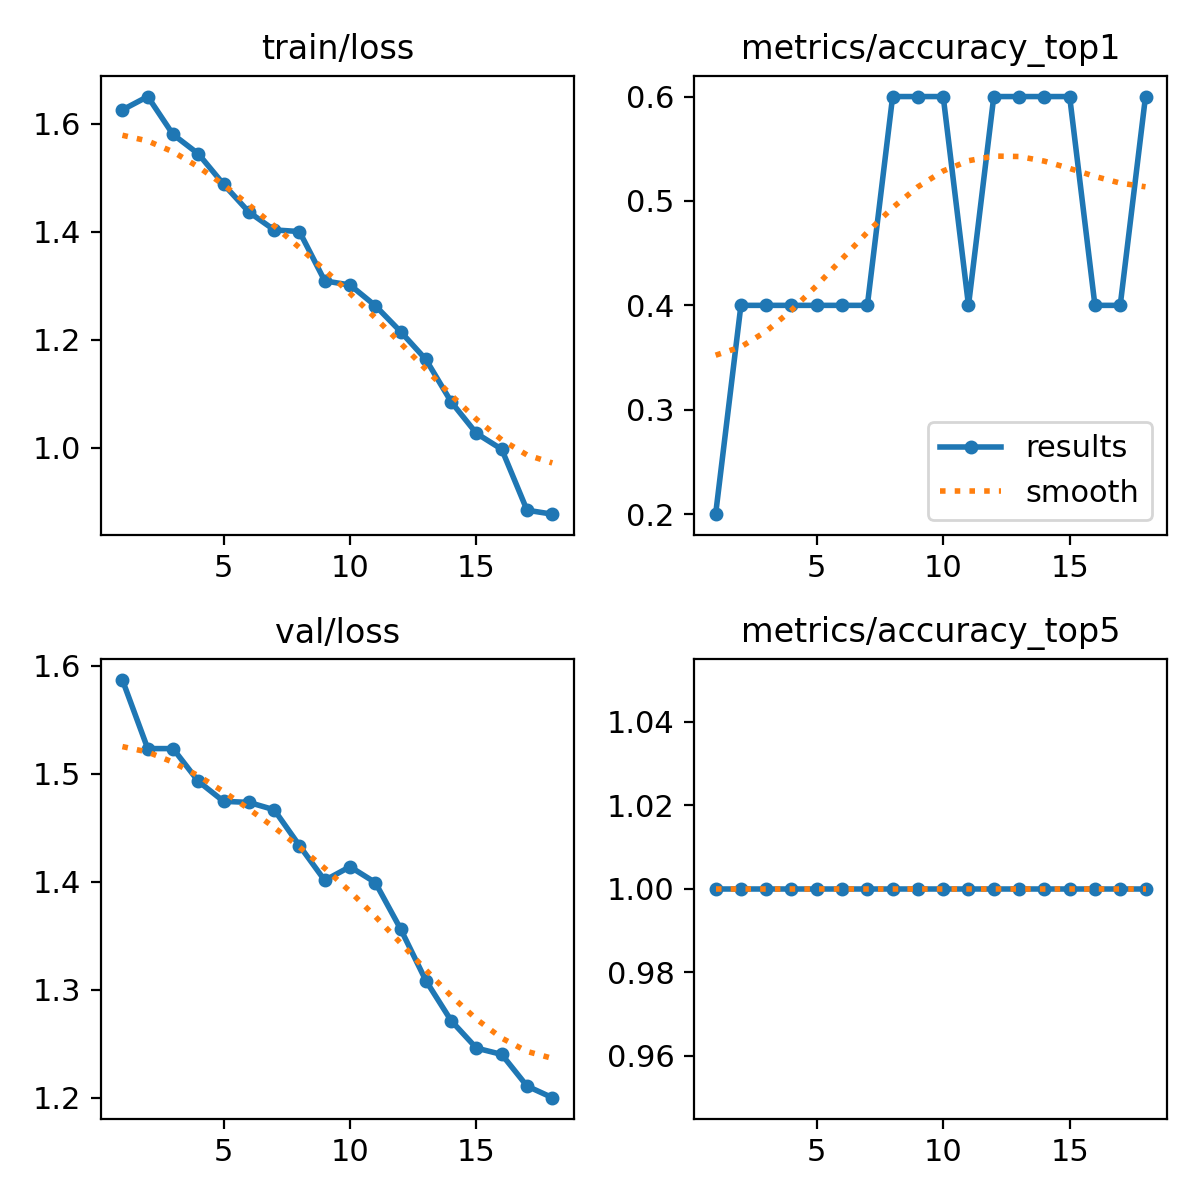

Data behind this chart, as committed beside it:
epoch, time, train/loss, metrics/accuracy_top1, metrics/accuracy_top5, val/loss, lr/pg0, lr/pg1, lr/pg2, lr/pg3, lr/pg4, lr/pg5, lr/pg6, lr/pg7
1, 9.652, 1.626, 0.2, 1, 1.587, 0.0001667, 5.555e-05, 0.0001667, 5.555e-05, 0.0001667, 5.555e-05, 0.0001667, 5.555e-05
2, 11.76, 1.65, 0.4, 1, 1.523, 0.0003594, 0.0001198, 0.0003594, 0.0001198, 0.0003594, 0.0001198, 0.0003594, 0.0001198
3, 13.25, 1.58, 0.4, 1, 1.523, 0.0005442, 0.0001814, 0.0005442, 0.0001814, 0.0005442, 0.0001814, 0.0005442, 0.0001814
4, 14.61, 1.544, 0.4, 1, 1.493, 0.0007211, 0.0002404, 0.0007211, 0.0002404, 0.0007211, 0.0002404, 0.0007211, 0.0002404
5, 15.84, 1.488, 0.4, 1, 1.475, 0.00089, 0.0002967, 0.00089, 0.0002967, 0.00089, 0.0002967, 0.00089, 0.0002967
6, 17.09, 1.437, 0.4, 1, 1.474, 0.001051, 0.0003504, 0.001051, 0.0003504, 0.001051, 0.0003504, 0.001051, 0.0003504
7, 18.28, 1.404, 0.4, 1, 1.467, 0.001204, 0.0004014, 0.001204, 0.0004014, 0.001204, 0.0004014, 0.001204, 0.0004014
8, 19.48, 1.401, 0.6, 1, 1.434, 0.001349, 0.0004498, 0.001349, 0.0004498, 0.001349, 0.0004498, 0.001349, 0.0004498
9, 20.56, 1.309, 0.6, 1, 1.401, 0.001487, 0.0004956, 0.001487, 0.0004956, 0.001487, 0.0004956, 0.001487, 0.0004956
10, 21.55, 1.302, 0.6, 1, 1.414, 0.001616, 0.0005387, 0.001616, 0.0005387, 0.001616, 0.0005387, 0.001616, 0.0005387
11, 22.53, 1.263, 0.4, 1, 1.399, 0.001737, 0.0005792, 0.001737, 0.0005792, 0.001737, 0.0005792, 0.001737, 0.0005792
12, 23.72, 1.215, 0.6, 1, 1.356, 0.001851, 0.000617, 0.001851, 0.000617, 0.001851, 0.000617, 0.001851, 0.000617
13, 24.97, 1.164, 0.6, 1, 1.309, 0.001957, 0.0006522, 0.001957, 0.0006522, 0.001957, 0.0006522, 0.001957, 0.0006522
14, 26.41, 1.085, 0.6, 1, 1.271, 0.002054, 0.0006848, 0.002054, 0.0006848, 0.002054, 0.0006848, 0.002054, 0.0006848
15, 27.44, 1.027, 0.6, 1, 1.246, 0.002144, 0.0007147, 0.002144, 0.0007147, 0.002144, 0.0007147, 0.002144, 0.0007147
16, 28.74, 0.9973, 0.4, 1, 1.24, 0.002226, 0.000742, 0.002226, 0.000742, 0.002226, 0.000742, 0.002226, 0.000742
17, 29.82, 0.8846, 0.4, 1, 1.211, 0.002277, 0.000759, 0.002277, 0.000759, 0.002277, 0.000759, 0.002277, 0.000759
18, 31.35, 0.8772, 0.6, 1, 1.2, 0.002211, 0.000737, 0.002211, 0.000737, 0.002211, 0.000737, 0.002211, 0.000737
